Image classification data set "OpticalWaveGauging_DNN" (OpticalWaveGauging/OpticalWaveGauging_DNN on GitHub). Class labels (9): infrared images, categorical, nearshore images, nearshore images original, nonbreaking wave, plunge, snap breaker, snap images, spill.

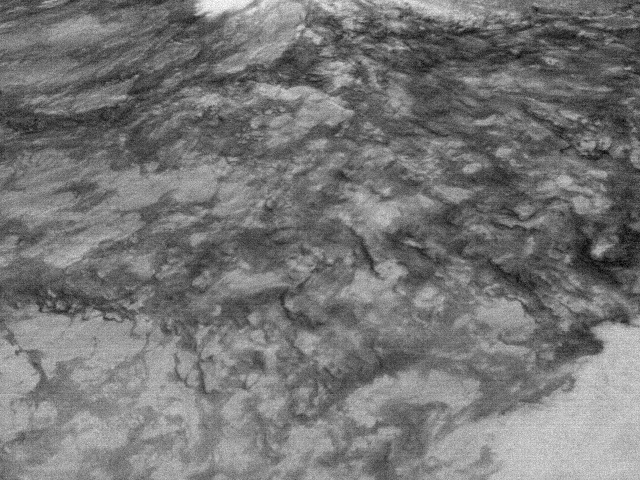
Label: spill

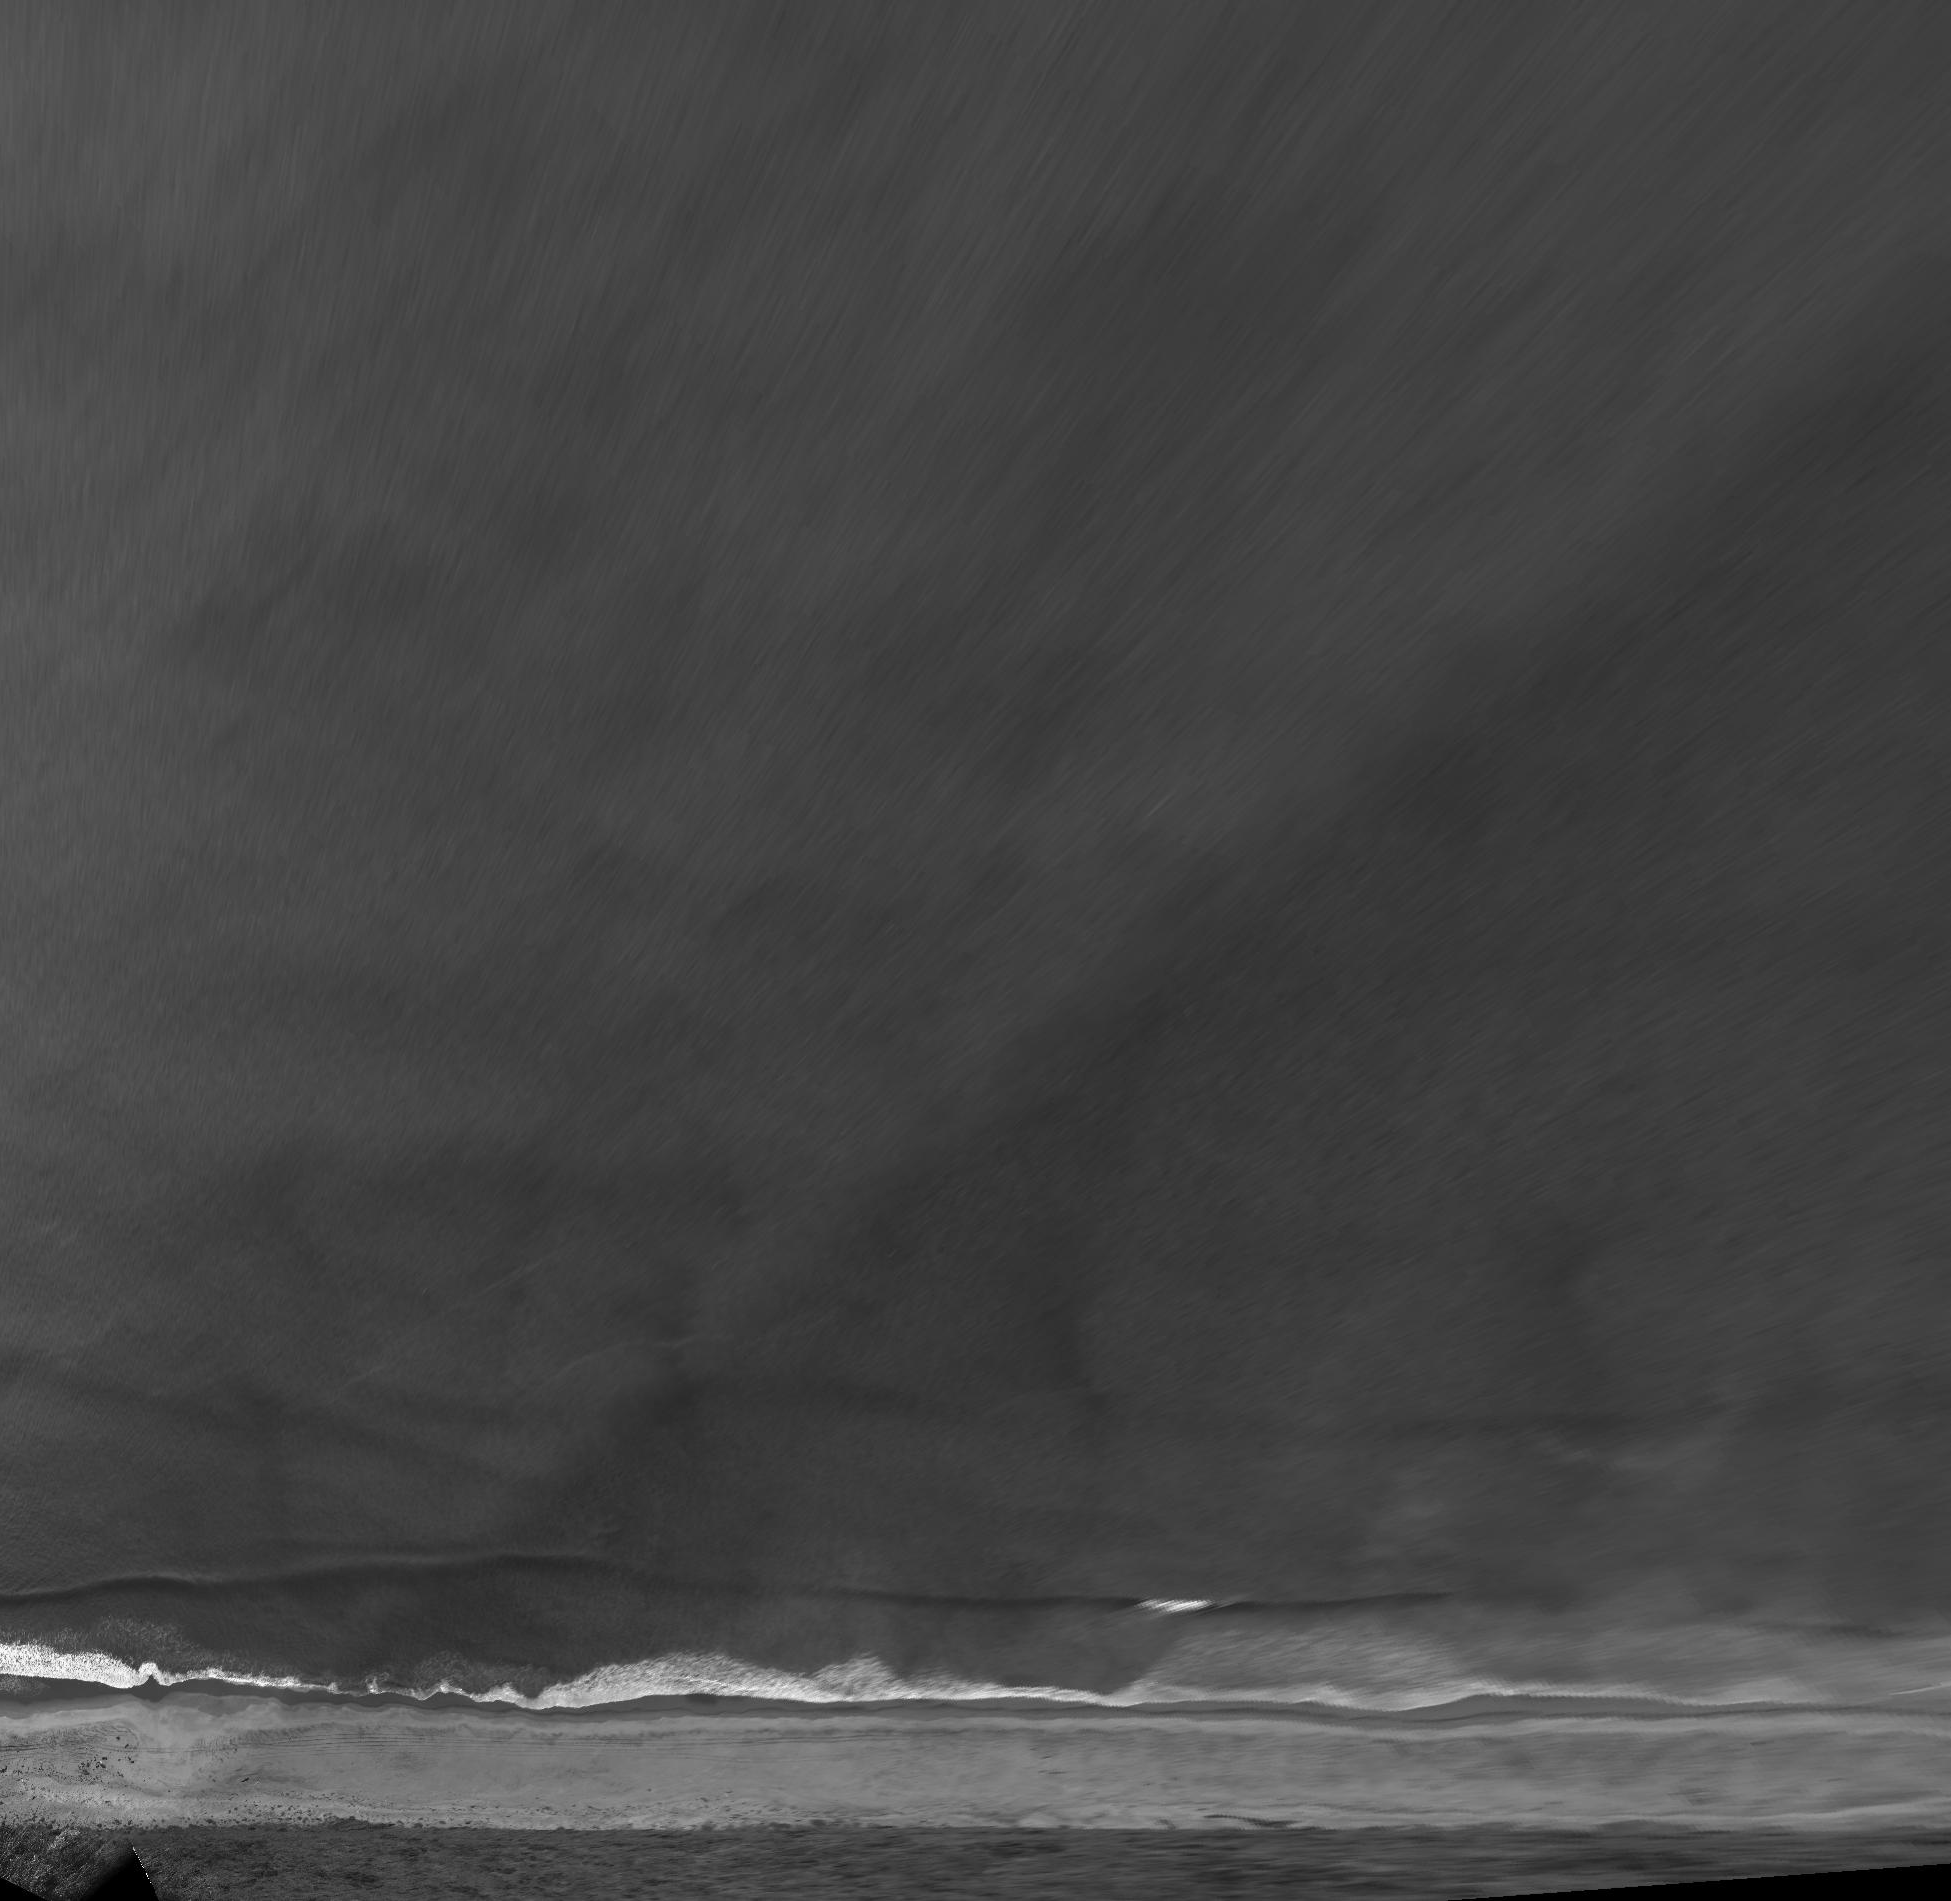
Label: nearshore images original

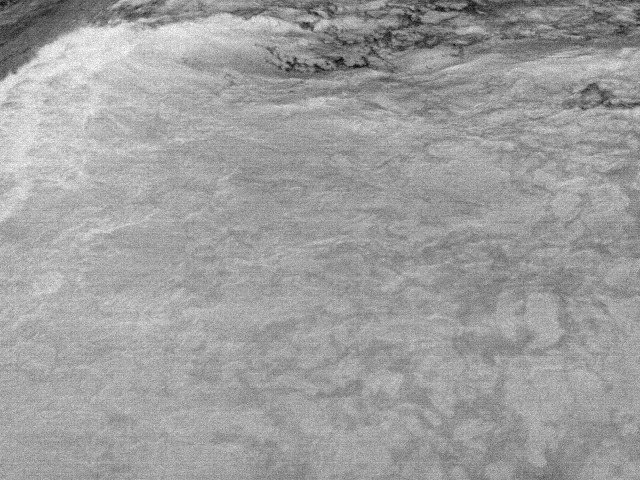
Label: categorical

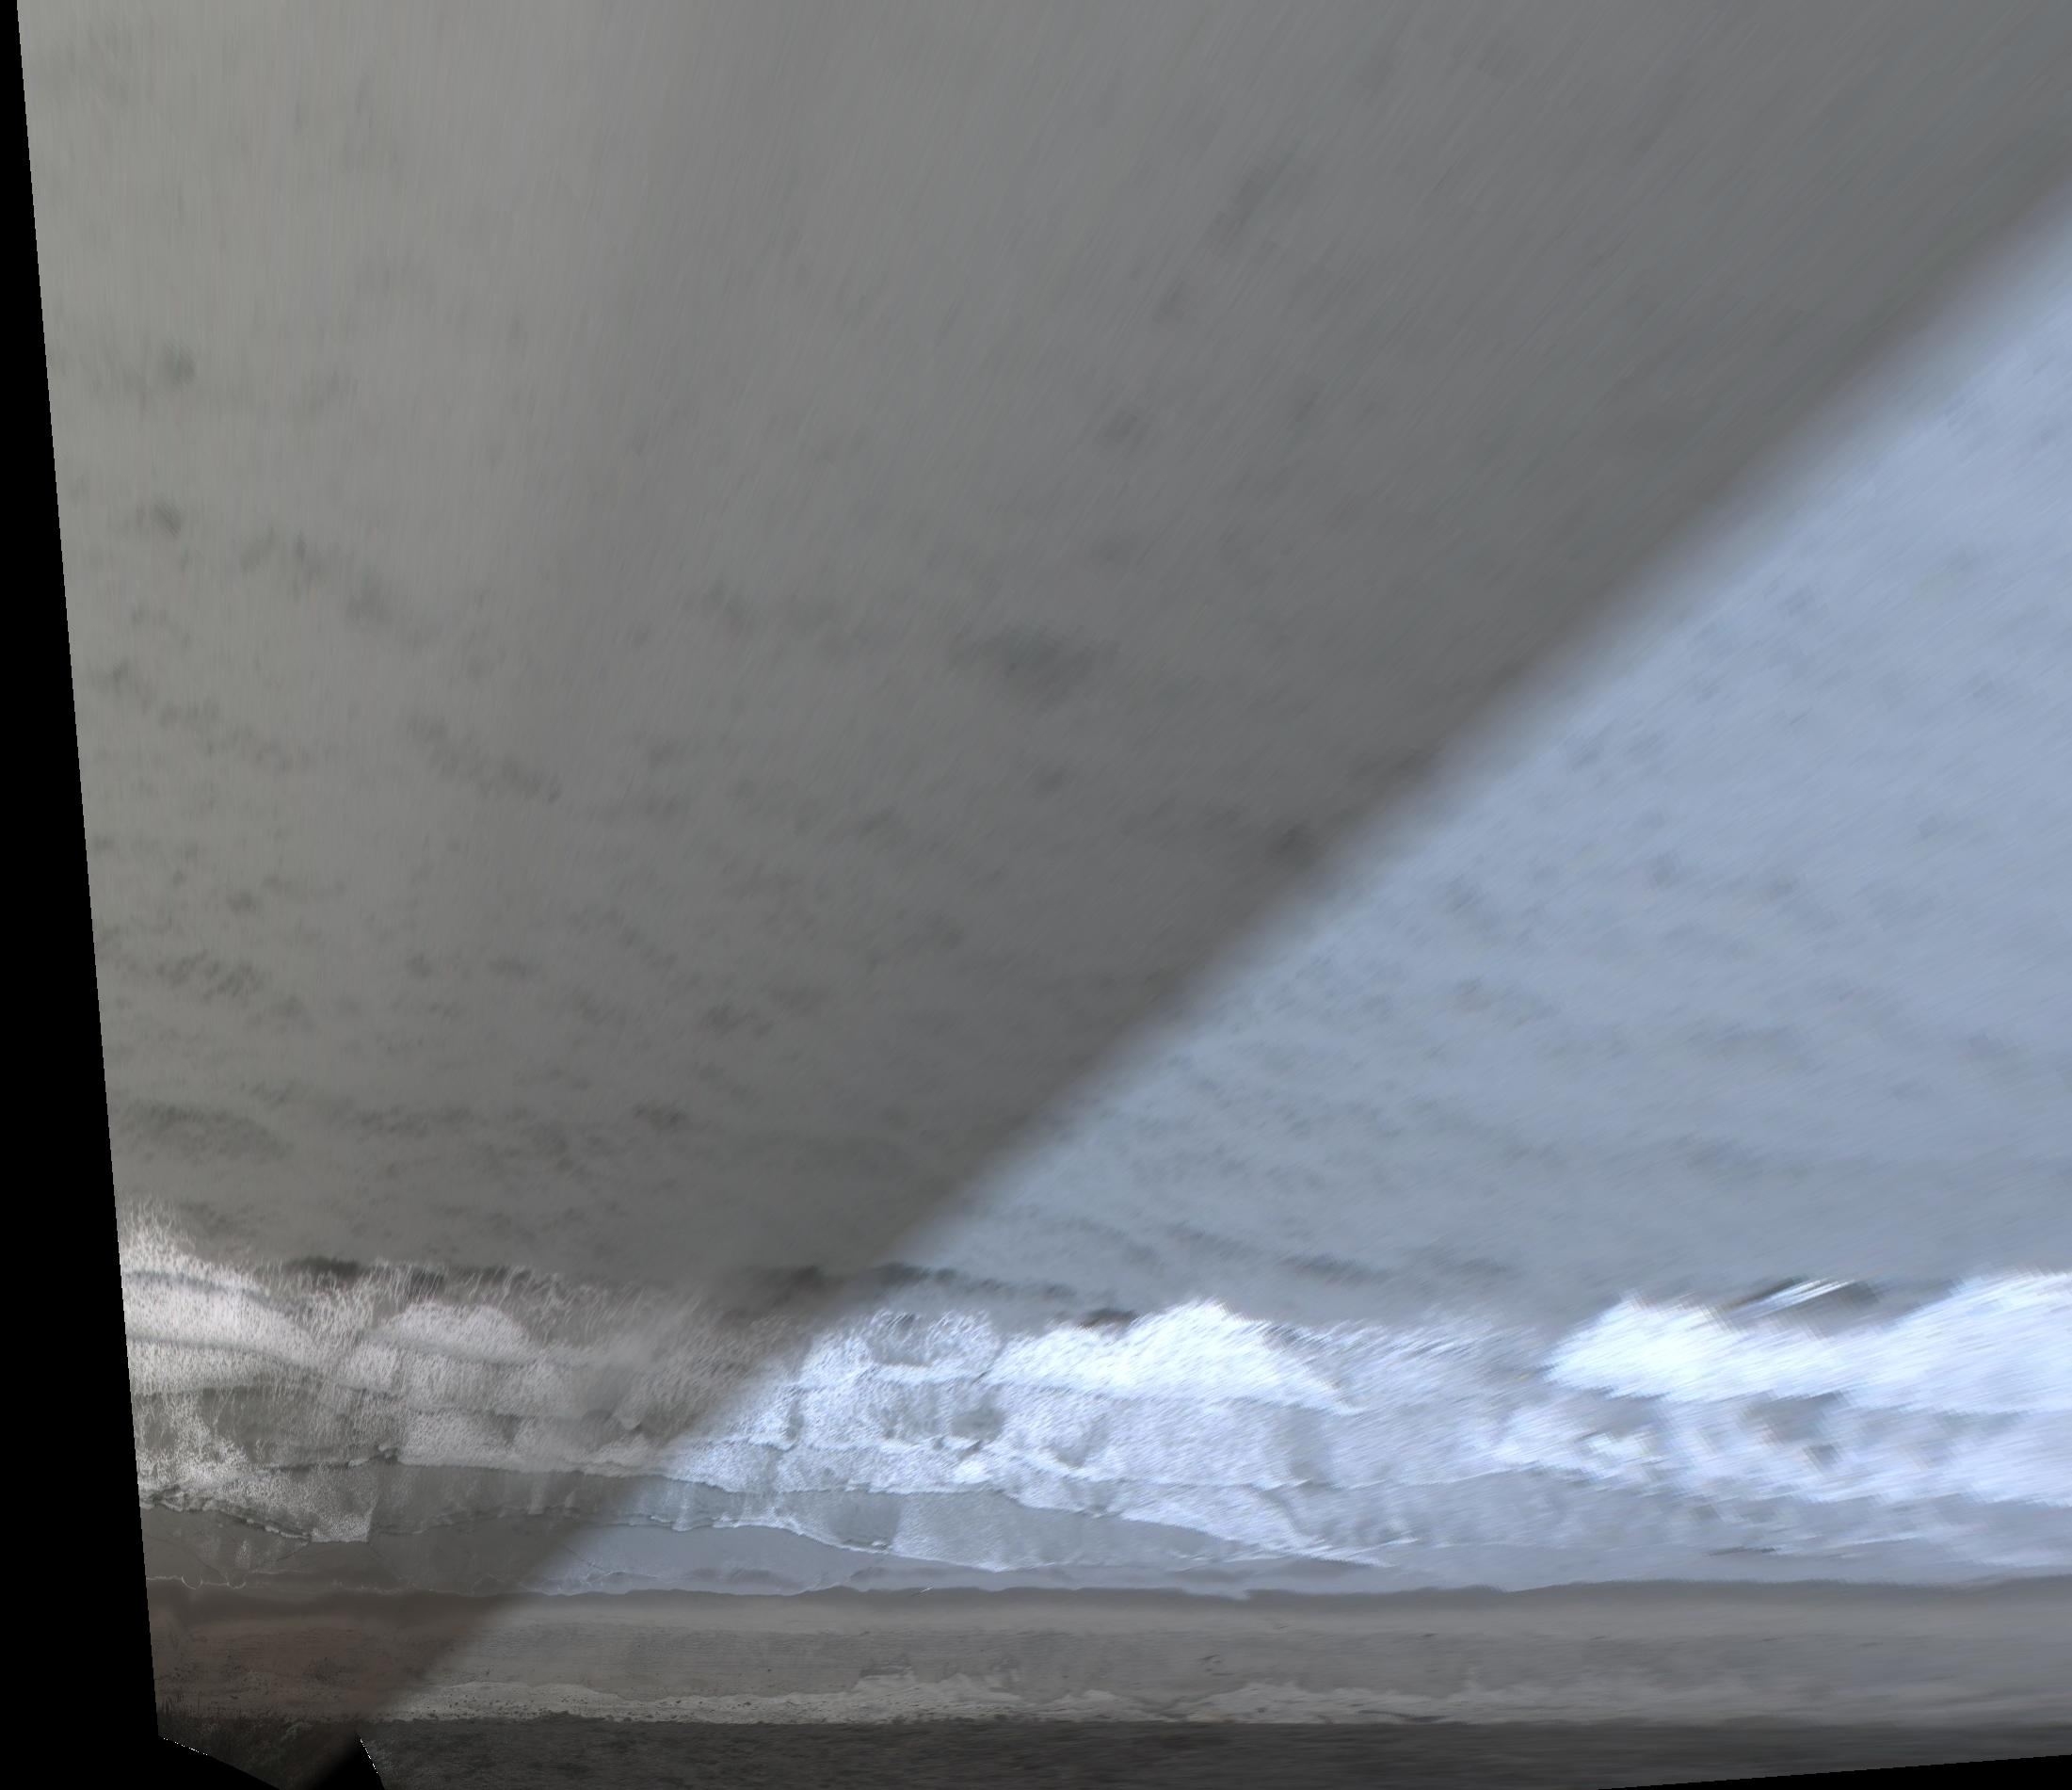
Label: nearshore images

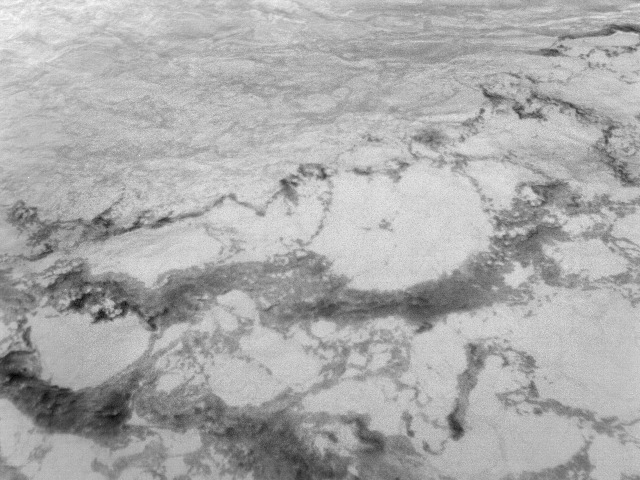
Label: nonbreaking wave

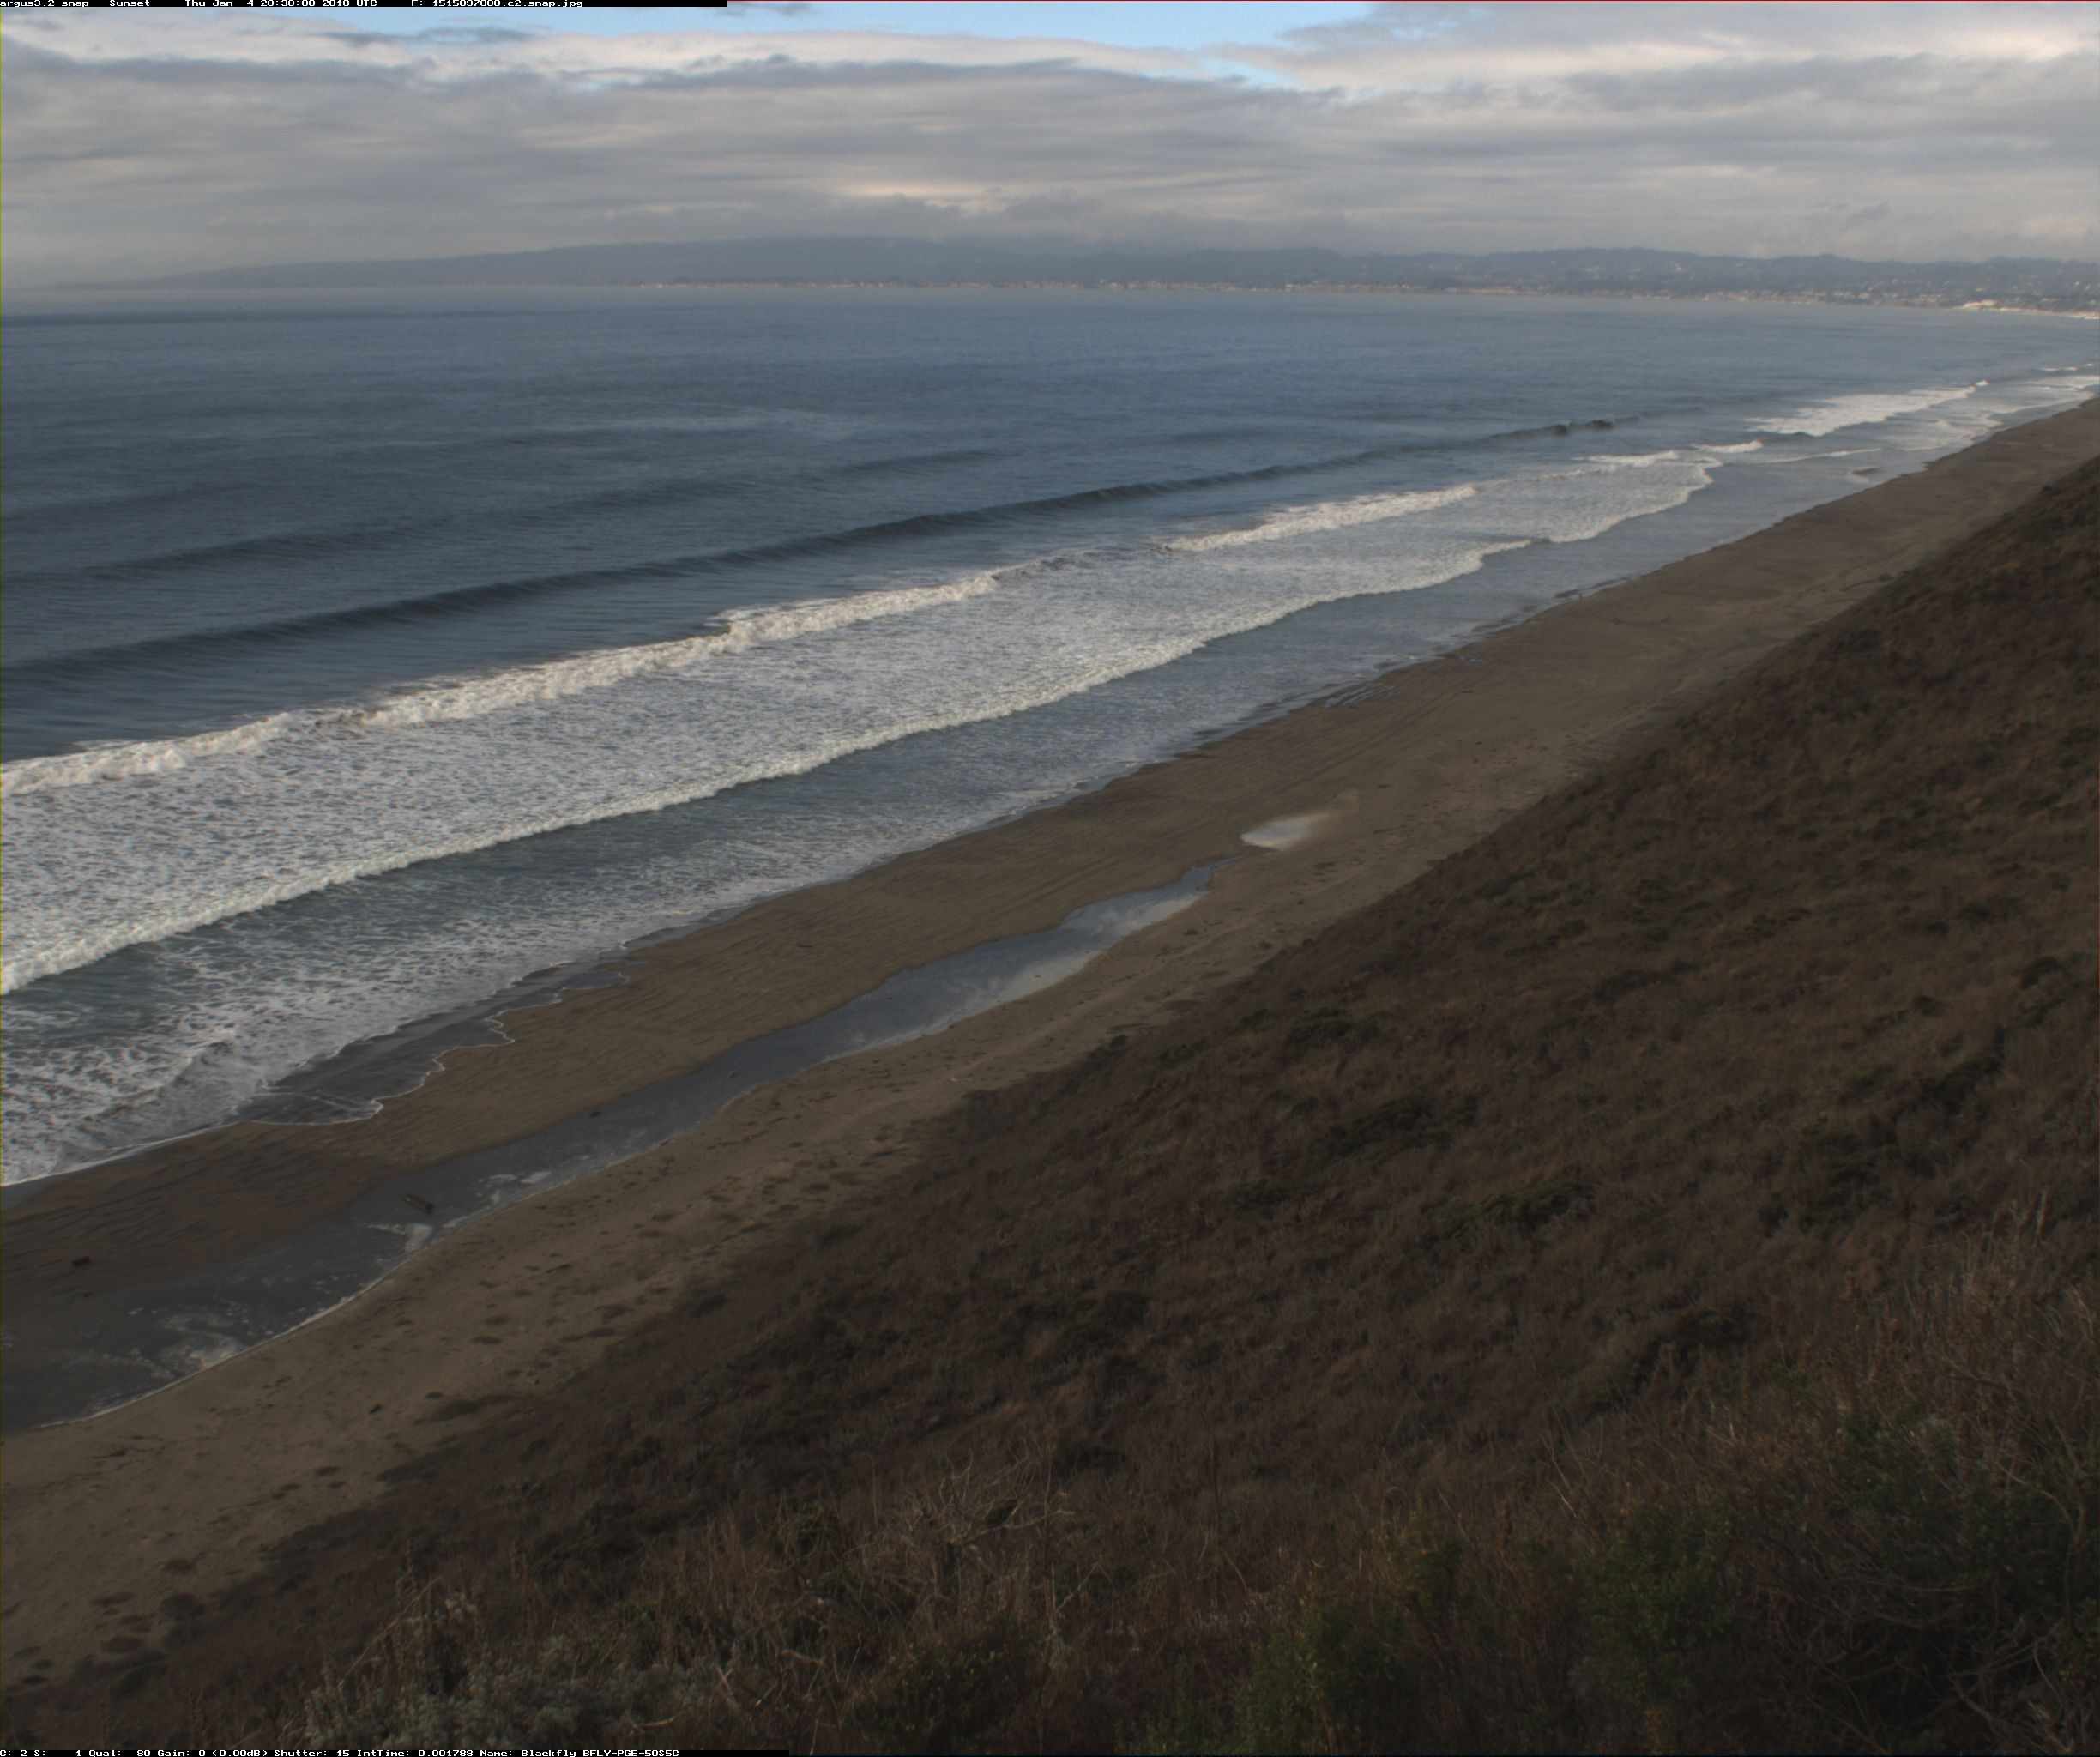
Label: snap breaker
